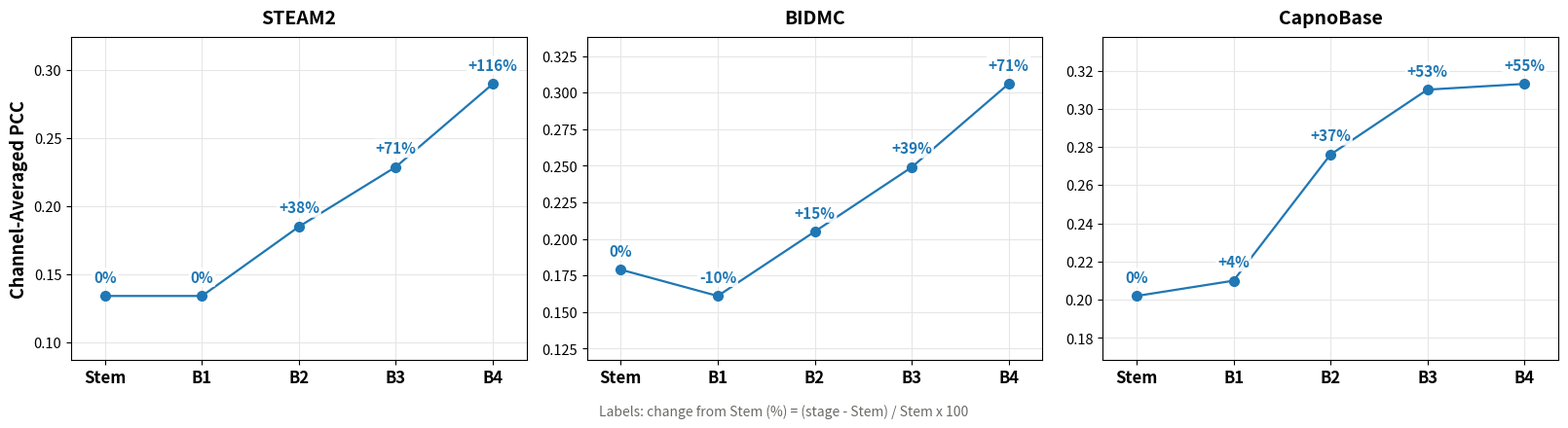

The script that saved this image:
# -*- coding: utf-8 -*-
r"""261125_RRWaveNet_Block_ChannelAbsPCC_Change: the block comparison figure of the channel-averaged absolute PCC
(Stem, B1, B2, B3, B4; STEAM2, BIDMC, CapnoBase) with the change from Stem in % written at every point instead of
the PCC value.

Values: the channel-averaged absolute PCC of the earlier block comparison figures (261011 channel_r_summary: mean over
the subjects of (1/24) sum |r_c|), as printed there with 3 decimals (VALUES below; replace them to draw other values).
Change from Stem (%) = (stage - Stem) / Stem x 100. It is computed from the 3-decimal values, so it is written to the
whole percent by default (the rounding of the values can move it by about 1%; --decimals for more).
The line is drawn at the PCC values (y axis as before); only the labels are the change in %.

Outputs (D:\PPG2RSP_RRWaveNet_Inspired\261125_RRWaveNet_Block_ChannelAbsPCC_Change)
  Block_ChannelAbsPCC_Change_from_Stem.png / .pdf   the three datasets side by side
  Block_ChannelAbsPCC_Change_from_Stem.csv          PCC and change from Stem (%) of every dataset and stage

Run: python 261125_RRWaveNet_Block_ChannelAbsPCC_Change.py     (Spyder: runfile(...), no options needed)
Options: --output-root, --decimals
"""

import argparse
import sys
from pathlib import Path
from typing import Optional, Sequence

import matplotlib

matplotlib.use("Agg")
import matplotlib.pyplot as plt
import numpy as np
import pandas as pd

NAME = "261125_RRWaveNet_Block_ChannelAbsPCC_Change"
OUTPUT_ROOT = Path(r"D:\PPG2RSP_RRWaveNet_Inspired") / NAME
FIGURE = "Block_ChannelAbsPCC_Change_from_Stem"
STAGES = ("Stem", "B1", "B2", "B3", "B4")
# Channel-averaged absolute PCC (mean over the subjects) of the earlier figures, Stem to B4.
VALUES = {
    "STEAM2": (0.134, 0.134, 0.185, 0.229, 0.290),
    "BIDMC": (0.179, 0.161, 0.205, 0.249, 0.306),
    "CapnoBase": (0.202, 0.210, 0.276, 0.310, 0.313),
}
COLOR = "#1f77b4"
GRID = "#e6e6e6"
MUTED = "#6b6a66"


def change_text(percent: float, decimals: int) -> str:
    text = f"{percent:+.{decimals}f}"
    if float(text) == 0.0:
        text = f"{0.0:.{decimals}f}"
    return text + "%"


def draw(path: Path, table: pd.DataFrame, decimals: int) -> None:
    datasets = list(VALUES)
    fig, axes = plt.subplots(1, len(datasets), figsize=(5.4 * len(datasets), 4.4))
    x = np.arange(len(STAGES))
    for ax, dataset in zip(np.atleast_1d(axes), datasets):
        part = table[table.Dataset == dataset].set_index("Stage").reindex(list(STAGES))
        values = part["Channel_AbsPCC"].to_numpy(float)
        change = part["Change_from_Stem_Pct"].to_numpy(float)
        ax.plot(x, values, "o-", color=COLOR, lw=1.6, ms=7)
        for xi, value, pct in zip(x, values, change):
            ax.annotate(change_text(pct, decimals), (xi, value), textcoords="offset points", xytext=(0, 8),
                        ha="center", va="bottom", fontsize=11, color=COLOR, fontweight="bold", zorder=5,
                        bbox={"boxstyle": "round,pad=0.12", "facecolor": "white", "edgecolor": "none",
                              "alpha": 0.9})
        low, high = float(np.min(values)), float(np.max(values))
        span = max(high - low, 0.02)
        ax.set_ylim(low - 0.3 * span, high + 0.22 * span)
        ax.set_xticks(x)
        ax.set_xticklabels(STAGES, fontsize=12, fontweight="bold")
        ax.set_xlim(-0.35, len(STAGES) - 0.65)
        ax.tick_params(axis="y", labelsize=10.5)
        ax.grid(True, color=GRID)
        ax.set_axisbelow(True)
        ax.set_title(dataset, fontsize=14, fontweight="bold", pad=10)
    np.atleast_1d(axes)[0].set_ylabel("Channel-Averaged PCC", fontsize=13, fontweight="bold")
    fig.text(0.5, 0.01, "Labels: change from Stem (%) = (stage - Stem) / Stem x 100", ha="center", va="bottom",
             fontsize=10, color=MUTED)
    fig.tight_layout(rect=(0, 0.05, 1, 1))
    for ext in ("png", "pdf"):
        fig.savefig(path.with_name(f"{path.name}.{ext}"), dpi=300)
    plt.close(fig)


def parse_args(argv: Optional[Sequence[str]] = None) -> argparse.Namespace:
    p = argparse.ArgumentParser(description="Block comparison of the channel-averaged absolute PCC with the change "
                                            "from Stem (%) at every point")
    p.add_argument("--output-root", type=Path, default=OUTPUT_ROOT)
    p.add_argument("--decimals", type=int, default=0, help="decimals of the % labels (default 0)")
    return p.parse_args(list(sys.argv[1:] if argv is None else argv))


def main(argv: Optional[Sequence[str]] = None) -> None:
    args = parse_args(argv)
    out_root = Path(args.output_root)
    out_root.mkdir(parents=True, exist_ok=True)
    rows = []
    for dataset, values in VALUES.items():
        stem = float(values[0])
        for stage, value in zip(STAGES, values):
            rows.append({"Dataset": dataset, "Stage": stage, "Channel_AbsPCC": float(value),
                         "Change_from_Stem_Pct": (float(value) - stem) / stem * 100.0})
    table = pd.DataFrame(rows)
    draw(out_root / FIGURE, table, args.decimals)
    table.round({"Channel_AbsPCC": 3, "Change_from_Stem_Pct": 2}).to_csv(out_root / f"{FIGURE}.csv", index=False, encoding="utf-8-sig")
    print("Change from Stem (%):")
    for dataset in VALUES:
        part = table[table.Dataset == dataset]
        print(f"  {dataset:<10} " + ", ".join(f"{r.Stage} {r.Change_from_Stem_Pct:+.1f}" for r in part.itertuples()))
    print(f"Figure and table under {out_root}")


if __name__ == "__main__":
    main()
